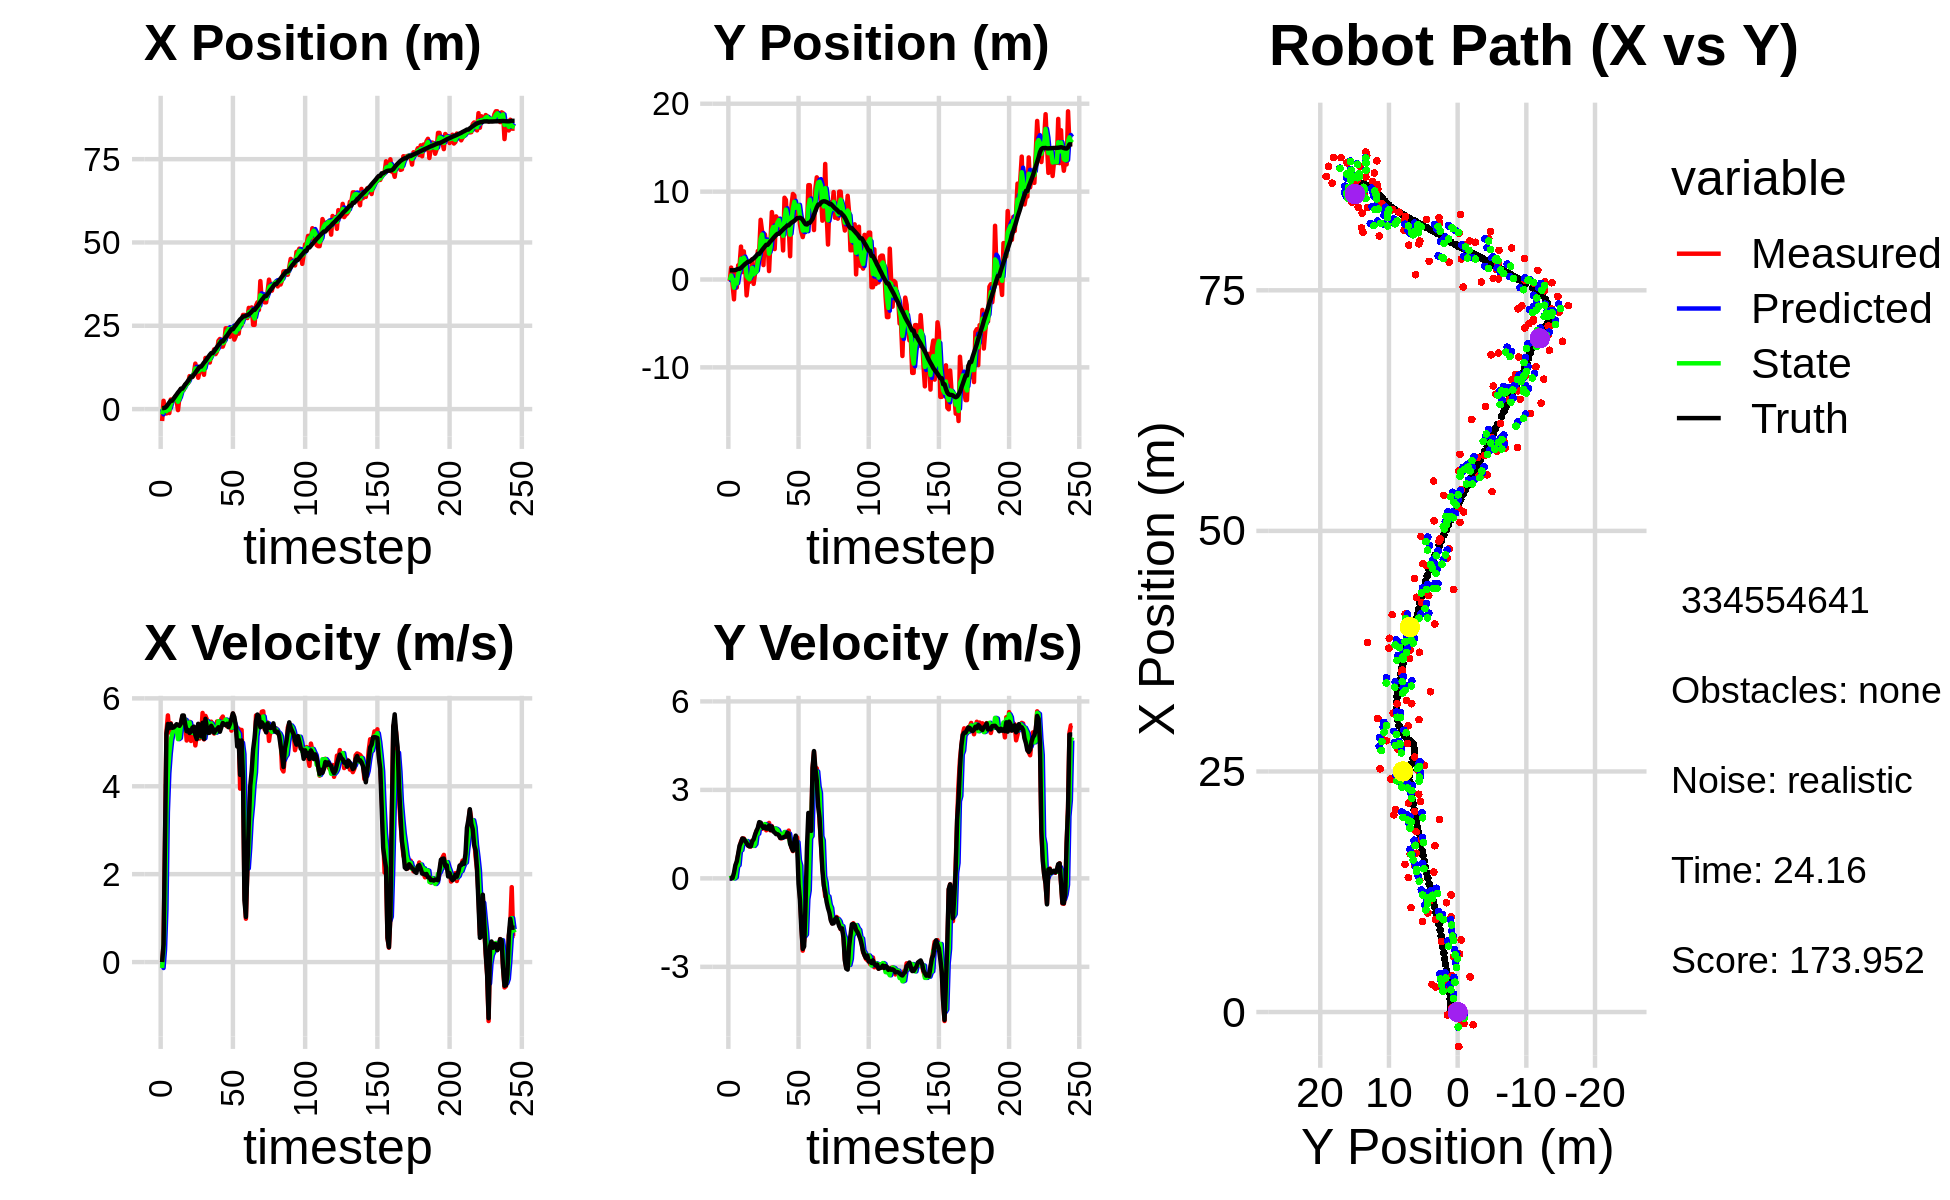

Data behind this chart, as committed beside it:
0.000000000000000000e+00, 0.000000000000000000e+00, 0.000000000000000000e+00, -0.000000000000000000e+00, 0.000000000000000000e+00, 0.000000000000000000e+00, 0.000000000000000000e+00, 0.000000000000000000e+00, 0.000000000000000000e+00, 0.000000000000000000e+00, 0.000000000000000000e+00, 0.000000000000000000e+00, 3.017306030237185133e-01, 1.045296311669914324e+00, 0.000000000000000000e+00, 0.000000000000000000e+00, 0.000000000000000000e+00, 1.989795273402705789e-04
-3.584037333886216370e+00, -1.643048530808836338e-01, 0.000000000000000000e+00, 0.000000000000000000e+00, 0.000000000000000000e+00, 0.000000000000000000e+00, 0.000000000000000000e+00, 0.000000000000000000e+00, -1.560848528100929444e+00, -8.671367676579537498e-02, -1.352892711494035061e-01, -1.482766808861248542e-03, 3.017306030237185133e-01, 1.045296311669914324e+00, 0.000000000000000000e+00, 0.000000000000000000e+00, 0.000000000000000000e+00, -1.339965092483907938e-04
2.485889882224156633e+00, 1.353496909497916789e+00, 3.929998572738935270e-01, 3.426803399914712749e-04, -1.574377455215869803e+00, -8.686195344668150298e-02, -1.352892711494035061e-01, -1.482766808861248542e-03, 8.976504560821485512e-02, 4.458071543221635014e-01, 2.683894866589502382e-01, 2.524298594710617724e-02, 3.017306030237185133e-01, 1.045296311669914324e+00, 4.000000000000000222e-01, 0.000000000000000000e+00, 4.000000059604644775e-01, -8.719602483324706554e-04
-1.141865998028118057e+00, -5.489431391975305718e-01, 2.725751771410249269e+00, 3.679219226804845283e-02, 1.166039942741098762e-01, 4.483314529168740958e-01, 2.683894866589502382e-01, 2.524298594710617724e-02, -3.129366715146515987e-01, -3.812412651422597554e-02, 1.201028179755738723e+00, 2.724323896299875661e-02, 3.981852232653038670e-01, 1.045427106563531217e+00, 2.799999999999999822e+00, 1.700000000000000122e-02, 2.799999952316284180e+00, -1.349717844277620316e-02
-1.319831162349977216e+00, -2.259271326971255878e+00, 5.233523464310020579e+00, 7.064208984760719789e-02, -1.928338535390777264e-01, -3.539980261792610022e-02, 1.201028179755738723e+00, 2.724323896299875661e-02, -6.333883084239697592e-01, -9.319703245984771733e-01, 3.411037110401835548e+00, -1.606496039071193122e-03, 7.778811154839576636e-01, 1.050597247182353033e+00, 5.197000000000000064e+00, 1.880000000000000004e-01, 5.199999809265136719e+00, -1.349717844277620316e-02
4.455154835163198102e-01, 8.517658950059366907e-01, 5.612658346307616064e+00, 2.871672009606094367e-01, -2.922845973837862044e-01, -9.321309742023843325e-01, 3.411037110401835548e+00, -1.606496039071193122e-03, 1.042588585179017313e-01, -5.675147352686116253e-02, 4.292754114470344717e+00, 3.727164080408051916e-02, 1.384257764155060411e+00, 1.079555982764103250e+00, 5.418000000000000149e+00, 4.480000000000000093e-01, 5.436999797821044922e+00, -5.111962929368019104e-02
-1.199081211874227559e+00, -9.173162296007197902e-01, 5.224938135182887855e+00, 5.225148058519533123e-01, 5.335342699649362475e-01, -5.302430944645310923e-02, 4.292754114470344717e+00, 3.727164080408051916e-02, -1.785123303068513190e-01, -4.453857791984537906e-01, 4.743277829442174465e+00, 4.022277241970621531e-01, 2.000594586663512864e+00, 1.138293234435786339e+00, 5.323000000000000398e+00, 5.759999999999999565e-01, 5.354000091552734375e+00, -9.967263042926788330e-02
2.858428210500822075e+00, 1.616249664375946304e+00, 5.434983329701126742e+00, 7.893170067773818133e-01, 2.958154526373661386e-01, -4.051630067787475586e-01, 4.743277829442174465e+00, 4.022277241970621531e-01, 1.400950041558011394e+00, 5.814014176481552276e-01, 5.051745201255799955e+00, 4.486721674517235026e-01, 2.515273541006045832e+00, 1.209510815909605741e+00, 5.418999999999999595e+00, 8.359999999999999654e-01, 5.482999801635742188e+00, -1.442206650972366333e-01
2.858428210500822075e+00, 1.616249664375946304e+00, 5.257512475362999815e+00, 1.011869335314153018e+00, 1.906124561683591345e+00, 6.262686343933275834e-01, 5.051745201255799955e+00, 4.486721674517235026e-01, 2.305952925408138121e+00, 1.006139400729878730e+00, 5.202792121693454064e+00, 9.372421428307402547e-01, 2.515273541006045832e+00, 1.209510815909605741e+00, 5.330000000000000071e+00, 1.110999999999999988e+00, 5.443999767303466797e+00, -1.901367157697677612e-01
2.871068805879205321e+00, 3.746445729145392534e+00, 5.357449209659129075e+00, 1.248494360622463661e+00, 2.826232137577483705e+00, 1.099863615012952822e+00, 5.202792121693454064e+00, 9.372421428307402547e-01, 2.850220391782777085e+00, 2.355775785679822487e+00, 5.265333130509135096e+00, 9.578219400831453623e-01, 3.131137341549236286e+00, 1.324708773025697006e+00, 5.339000000000000412e+00, 1.215999999999999970e+00, 5.474999904632568359e+00, -2.289527356624603271e-01
3.777651164633157421e+00, 8.456009763776627386e-01, 5.345910786475569054e+00, 1.351085929890644799e+00, 3.376753704833690861e+00, 2.451557979688137046e+00, 5.265333130509135096e+00, 9.578219400831453623e-01, 3.545245850024028034e+00, 1.731395363022304013e+00, 5.325532986008197689e+00, 1.225315106709047752e+00, 3.743312329429924201e+00, 1.465350880272860312e+00, 5.370000000000000107e+00, 1.352999999999999980e+00, 5.538000106811523438e+00, -2.475488632917404175e-01
2.589814633237907504e+00, 3.200774147109129775e+00, 5.352697368407977052e+00, 1.352801120384306444e+00, 4.077799148624848158e+00, 1.853926873693208854e+00, 5.325532986008197689e+00, 1.225315106709047752e+00, 3.452122602260204509e+00, 2.485896654958791974e+00, 5.318228274472605044e+00, 1.229728012935515258e+00, 4.361110180985868112e+00, 1.620754791197490885e+00, 5.411999999999999922e+00, 1.336000000000000076e+00, 5.573999881744384766e+00, -2.475488632917404175e-01
-3.110828692826019815e-01, 1.502060873535781438e+00, 5.178790663629016855e+00, 1.256331254746088311e+00, 3.983945429707465014e+00, 2.608869456252343344e+00, 5.318228274472605044e+00, 1.229728012935515258e+00, 2.188413243316726930e+00, 2.128930971960853569e+00, 5.072266634447872846e+00, 1.215809209952202430e+00, 4.982264965643944166e+00, 1.772586656775363423e+00, 5.397000000000000242e+00, 1.270999999999999908e+00, 5.544000148773193359e+00, -2.379940152168273926e-01
3.647669643199625611e+00, -1.809114860198610675e+00, 5.108231542865838470e+00, 1.167719189612344444e+00, 2.695639906761514215e+00, 2.250511892956073901e+00, 5.072266634447872846e+00, 1.215809209952202430e+00, 3.097424662450507071e+00, 3.999643531785572748e-01, 5.098590151875722398e+00, 1.265832754521850401e+00, 5.498332470523031645e+00, 1.890528990352259520e+00, 5.375000000000000000e+00, 1.195999999999999952e+00, 5.506000041961669922e+00, -2.247341275215148926e-01
6.034557089470878211e+00, -2.803341618787175138e-01, 5.436597576005971710e+00, 1.164906073584687007e+00, 3.607283677638079222e+00, 5.265476286307423370e-01, 5.098590151875722398e+00, 1.265832754521850401e+00, 4.626660608238695183e+00, 1.856159420102774238e-01, 5.379338804825492204e+00, 1.158026814774076874e+00, 6.117972821495889946e+00, 2.024059607283394069e+00, 5.429000000000000270e+00, 1.108000000000000096e+00, 5.540999889373779297e+00, -2.110794186592102051e-01
6.034557089470878211e+00, -2.803341618787175138e-01, 5.579902050621990739e+00, 1.082843146040279425e+00, 5.164594488721244048e+00, 3.014186234876851112e-01, 5.379338804825492204e+00, 1.158026814774076874e+00, 5.536594758403572847e+00, 2.626736261805978634e-02, 5.471491844832690354e+00, 1.152357443466465625e+00, 6.117972821495889946e+00, 2.024059607283394069e+00, 5.610000000000000320e+00, 1.086999999999999966e+00, 5.715000152587890625e+00, -1.916788220405578613e-01
5.741779893863514950e+00, 5.949114093303182749e-01, 5.572048665405076484e+00, 1.081319107754624920e+00, 6.083743942886841616e+00, 1.415031069647063600e-01, 5.471491844832690354e+00, 1.152357443466465625e+00, 5.942605876466855008e+00, 3.440617896884968219e-01, 5.513134392653243232e+00, 1.109201011188392316e+00, 6.756293743610664926e+00, 2.149555637122348095e+00, 5.610000000000000320e+00, 1.088000000000000078e+00, 5.715000152587890625e+00, -1.916788220405578613e-01
7.327500160558748199e+00, 2.308994134946172672e+00, 5.479459966967877627e+00, 1.275693401589851339e+00, 6.493919315732179065e+00, 4.549818908073360868e-01, 5.513134392653243232e+00, 1.109201011188392316e+00, 6.843594751314940439e+00, 1.320476292639290783e+00, 5.510092066104873787e+00, 1.113497295464188852e+00, 7.387444943726478641e+00, 2.276136947800948107e+00, 5.407000000000000028e+00, 1.260000000000000009e+00, 5.552000045776367188e+00, -2.287390828132629395e-01
7.490626335544221526e+00, -5.013171891071800390e-01, 5.041181265976479864e+00, 1.173656111367346488e+00, 7.394603957925427906e+00, 1.431826022185709757e+00, 5.510092066104873787e+00, 1.113497295464188852e+00, 7.426530739297739103e+00, 5.879539690198900548e-01, 5.257590298601312995e+00, 1.100422603978088443e+00, 7.905917614669244919e+00, 2.393862319932561267e+00, 5.251999999999999780e+00, 1.322999999999999954e+00, 5.415999889373779297e+00, -2.287390828132629395e-01
7.804251462186348576e+00, 7.113033065841779523e-01, 5.385792892612216498e+00, 1.436213632985758437e+00, 7.952289769157870225e+00, 6.979962294176988991e-01, 5.257590298601312995e+00, 1.100422603978088443e+00, 7.893727295197786376e+00, 7.560980601739119011e-01, 5.307839467833197489e+00, 1.163308150067711155e+00, 8.509004086429527547e+00, 2.550227476790995151e+00, 5.283000000000000362e+00, 1.479999999999999982e+00, 5.486000061035156250e+00, -2.606027722358703613e-01
9.887814790379321650e+00, 9.481580992728655399e-01, 5.467644452813955169e+00, 1.603766696232748812e+00, 8.424511241981106124e+00, 8.724288751806830167e-01, 5.307839467833197489e+00, 1.163308150067711155e+00, 9.038810531995057573e+00, 8.671214045226400824e-01, 5.451990149455721024e+00, 1.523433840565172837e+00, 9.113511532576545449e+00, 2.723445846071240517e+00, 5.211999999999999744e+00, 1.608000000000000096e+00, 5.454999923706054688e+00, -2.853166759014129639e-01
9.621733963494989439e+00, 3.243054164547900964e+00, 5.030335478272250249e+00, 1.643467991184263788e+00, 9.584009546940629676e+00, 1.019464788579157455e+00, 5.451990149455721024e+00, 1.523433840565172837e+00, 9.587799329573423179e+00, 2.045130629832504709e+00, 5.280574113784092027e+00, 1.513577563479908461e+00, 9.714036435035415806e+00, 2.914232327537014999e+00, 5.245000000000000107e+00, 1.713999999999999968e+00, 5.518000125885009766e+00, -3.157790303230285645e-01
9.621733963494989439e+00, 3.243054164547900964e+00, 5.195715297493946672e+00, 1.858189424319913963e+00, 1.011585674095183229e+01, 2.196488386180495578e+00, 5.280574113784092027e+00, 1.513577563479908461e+00, 9.907840129869589063e+00, 2.620670965557161836e+00, 5.215156707260653945e+00, 1.826979283338776794e+00, 9.714036435035415806e+00, 2.914232327537014999e+00, 5.333999999999999631e+00, 1.905999999999999917e+00, 5.664999961853027344e+00, -3.434637188911437988e-01
1.084993001835263371e+01, 6.792632175622479451e+00, 5.272255335124416575e+00, 1.875777667702344331e+00, 1.042935580059565481e+01, 2.803368893891039715e+00, 5.215156707260653945e+00, 1.826979283338776794e+00, 1.060784072368175401e+01, 4.617475019311875428e+00, 5.244039428949277770e+00, 1.777996835190549962e+00, 1.032325884709697128e+01, 3.127996994788212248e+00, 5.357000000000000206e+00, 1.889999999999999902e+00, 5.679999828338623047e+00, -3.418172001838684082e-01
1.364544984697152330e+01, 5.524924112531630627e+00, 4.929438305681807186e+00, 1.680447528994425399e+00, 1.113224466657668188e+01, 4.795274702830930380e+00, 5.244039428949277770e+00, 1.777996835190549962e+00, 1.217689353400626295e+01, 5.120684380420501114e+00, 5.170027269609352771e+00, 1.722144463441474205e+00, 1.093860194099187666e+01, 3.346757484520205495e+00, 5.166999999999999815e+00, 1.778999999999999915e+00, 5.465000152587890625e+00, -3.285453915596008301e-01
1.135591632142776852e+01, 1.639516783995627724e+00, 5.170798700717242014e+00, 1.762727386106526017e+00, 1.269389626096719859e+01, 5.292898826764648845e+00, 5.170027269609352771e+00, 1.722144463441474205e+00, 1.213130722790574545e+01, 3.644920651283189983e+00, 5.152474454250651981e+00, 1.783027062673637753e+00, 1.153020617363070954e+01, 3.549209906189019215e+00, 5.072000000000000064e+00, 1.707999999999999963e+00, 5.352000236511230469e+00, -3.285453915596008301e-01
9.409077137519178180e+00, 5.135772420420050999e+00, 5.411426435540365176e+00, 1.803352402947584032e+00, 1.264655467333080985e+01, 3.823223357550553647e+00, 5.152474454250651981e+00, 1.783027062673637753e+00, 1.129816477378780704e+01, 4.391325443514022986e+00, 5.168348560776988343e+00, 1.841586616503611662e+00, 1.212578341380939229e+01, 3.748107267886175542e+00, 5.421000000000000263e+00, 1.762000000000000011e+00, 5.699999809265136719e+00, -3.216746449470520020e-01
1.150475844752791232e+01, 4.128372070955442119e+00, 5.086210416606111728e+00, 1.629952592478692619e+00, 1.181499962986550578e+01, 4.575484105164384196e+00, 5.168348560776988343e+00, 1.841586616503611662e+00, 1.168223409378777156e+01, 4.339329682378734176e+00, 5.130502038357352745e+00, 1.808382396045040030e+00, 1.274115511772580511e+01, 3.946522308855334948e+00, 5.283999999999999808e+00, 1.687999999999999945e+00, 5.546999931335449219e+00, -3.101247251033782959e-01
1.150475844752791232e+01, 4.128372070955442119e+00, 5.166142341234033708e+00, 1.681803574580118088e+00, 1.219528429762350719e+01, 4.520167921983238024e+00, 5.130502038357352745e+00, 1.808382396045040030e+00, 1.190731891752088956e+01, 4.361372471571274723e+00, 5.123281941177411980e+00, 1.693018335905066118e+00, 1.274115511772580511e+01, 3.946522308855334948e+00, 5.134999999999999787e+00, 1.687999999999999945e+00, 5.406000137329101562e+00, -3.147233128547668457e-01
1.217121824614312153e+01, 9.580574763538560745e-01, 5.668309736912160446e+00, 1.880172913440308902e+00, 1.241964711163863022e+01, 4.530674305161781490e+00, 5.123281941177411980e+00, 1.693018335905066118e+00, 1.233053152904187222e+01, 2.942521722011429475e+00, 5.343619379398758973e+00, 1.780252603954057600e+00, 1.333641955300563531e+01, 4.140485121460113049e+00, 5.445000000000000284e+00, 1.792000000000000037e+00, 5.731999874114990234e+00, -3.202789723873138428e-01
1.029466196903051944e+01, 4.325049814477035959e+00, 5.066640969873543732e+00, 1.628752150151871803e+00, 1.286489346698174785e+01, 3.120546982406835035e+00, 5.343619379398758973e+00, 1.780252603954057600e+00, 1.178549966005979321e+01, 3.657185133954388156e+00, 5.094647358527099712e+00, 1.695790049302672742e+00, 1.395656344287959882e+01, 4.345299555840221650e+00, 5.076999999999999957e+00, 1.639000000000000012e+00, 5.335000038146972656e+00, -3.110320866107940674e-01
1.534344336402606501e+01, 7.671497656877311222e+00, 5.601822971221482206e+00, 1.773965768361725814e+00, 1.229496439591250301e+01, 3.826764138884655608e+00, 5.094647358527099712e+00, 1.695790049302672742e+00, 1.359089855124382851e+01, 5.580734089095686912e+00, 5.344925391330553666e+00, 1.654372105696356954e+00, 1.444194933776137191e+01, 4.501643491978994049e+00, 5.535000000000000142e+00, 1.752999999999999892e+00, 5.806000232696533203e+00, -3.066852688789367676e-01
1.526235094658502156e+01, 6.278589083076135502e+00, 5.518184178085933311e+00, 1.647944888516811757e+00, 1.412539109037688334e+01, 5.746171299665322252e+00, 5.344925391330553666e+00, 1.654372105696356954e+00, 1.460382436848420440e+01, 5.977932898866995082e+00, 5.482401451022912653e+00, 1.666211633549690818e+00, 1.507365939069527627e+01, 4.700023723669608522e+00, 5.328999999999999737e+00, 1.590999999999999970e+00, 5.561999797821044922e+00, -2.902076840400695801e-01
1.454327985676654755e+01, 3.458726597659647073e+00, 5.360083777560668672e+00, 1.600729946334790821e+00, 1.515206451358649531e+01, 6.144554062221963875e+00, 5.482401451022912653e+00, 1.666211633549690818e+00, 1.489268943640754905e+01, 4.917412800647648297e+00, 5.423642898311984872e+00, 1.693112569407294821e+00, 1.568138834828254602e+01, 4.881772830017608200e+00, 5.214000000000000412e+00, 1.554000000000000048e+00, 5.440999984741210938e+00, -2.902076840400695801e-01
1.396451088794797357e+01, 7.180981231766078388e+00, 5.440894525108268986e+00, 1.591926334174214919e+00, 1.543505372623874727e+01, 5.086724057588377867e+00, 5.423642898311984872e+00, 1.693112569407294821e+00, 1.482067714434717409e+01, 6.005249431386185499e+00, 5.376767954485404566e+00, 1.678029404797970248e+00, 1.628045031477958915e+01, 5.056801869269688332e+00, 5.219999999999999751e+00, 1.500000000000000000e+00, 5.432000160217285156e+00, -2.846406102180480957e-01
1.641818374412543946e+01, 6.897440268336390012e+00, 5.470401460647621228e+00, 1.543555646164493034e+00, 1.535835393979571428e+01, 6.173052371865982657e+00, 5.376767954485404566e+00, 1.678029404797970248e+00, 1.580653917238361572e+01, 6.479494909718068740e+00, 5.430107145560136850e+00, 1.642228094220322898e+00, 1.678911158431216322e+01, 5.200450492725611440e+00, 5.376000000000000334e+00, 1.497999999999999998e+00, 5.580999851226806641e+00, -2.750151455402374268e-01
1.641818374412543946e+01, 6.897440268336390012e+00, 5.327449280636540330e+00, 1.475488669097748895e+00, 1.634954988693963074e+01, 6.643717719140100897e+00, 5.430107145560136850e+00, 1.642228094220322898e+00, 1.637633982568785740e+01, 6.769079956896298711e+00, 5.377174573594110107e+00, 1.514916568038192857e+00, 1.678911158431216322e+01, 5.200450492725611440e+00, 5.310999999999999943e+00, 1.463000000000000078e+00, 5.508999824523925781e+00, -2.701871991157531738e-01
1.790866264689189435e+01, 5.274736798082819256e+00, 5.199801912805339654e+00, 1.369009681741615525e+00, 1.691405728304726708e+01, 6.920571613700118085e+00, 5.377174573594110107e+00, 1.514916568038192857e+00, 1.732723949031665711e+01, 6.151349494314076516e+00, 5.317925154363037699e+00, 1.511563044317690618e+00, 1.740195986667358241e+01, 5.369350505727076950e+00, 5.219000000000000306e+00, 1.366999999999999993e+00, 5.394999980926513672e+00, -2.574389576911926270e-01
1.649760243313390617e+01, 6.025067968852746425e+00, 5.232776851639528992e+00, 1.357528602184044031e+00, 1.785903200575296168e+01, 6.302505798745845489e+00, 5.317925154363037699e+00, 1.511563044317690618e+00, 1.728834141996572882e+01, 6.196127015684534278e+00, 5.220043881032244926e+00, 1.377548206715339063e+00, 1.800284144330904468e+01, 5.527657105452533415e+00, 5.280999999999999694e+00, 1.375000000000000000e+00, 5.456999778747558594e+00, -2.538321614265441895e-01
1.728116199423444144e+01, 3.303693844226081033e+00, 5.474143707741361276e+00, 1.438523180105472310e+00, 1.781034580806895207e+01, 6.333881836356067829e+00, 5.220043881032244926e+00, 1.377548206715339063e+00, 1.759496576005725643e+01, 4.970939521252891957e+00, 5.317544679215560066e+00, 1.433215820116446437e+00, 1.860842654121979223e+01, 5.685308052359189013e+00, 5.299000000000000377e+00, 1.385999999999999899e+00, 5.477000236511230469e+00, -2.569749951362609863e-01
2.049399849805054430e+01, 9.302492214609088705e+00, 5.452054407078216869e+00, 1.439938559072749147e+00, 1.812672022797881155e+01, 5.114261103264536423e+00, 5.317544679215560066e+00, 1.433215820116446437e+00, 1.911882073840185470e+01, 6.932152302520560028e+00, 5.480197116690269432e+00, 1.572900016613051122e+00, 1.921859499800017801e+01, 5.845991207051415728e+00, 5.341999999999999638e+00, 1.413000000000000034e+00, 5.526000022888183594e+00, -2.582133412361145020e-01
2.103911873679077971e+01, 9.054446531317619673e+00, 5.312828279344918414e+00, 1.403167636630505699e+00, 1.966684045007088244e+01, 7.089442304181865495e+00, 5.480197116690269432e+00, 1.572900016613051122e+00, 2.023906422191148380e+01, 7.952145256252430627e+00, 5.430455282386768445e+00, 1.512376369694856004e+00, 1.972653338303127768e+01, 5.979641510963637607e+00, 5.240999999999999659e+00, 1.419999999999999929e+00, 5.429999828338623047e+00, -2.582133412361145020e-01
1.875039610311661775e+01, 6.043261242740705974e+00, 5.537895455009806511e+00, 1.536139781599059395e+00, 2.078210975015015904e+01, 8.103382893221915850e+00, 5.430455282386768445e+00, 1.512376369694856004e+00, 1.993477057970346777e+01, 7.206711080775109579e+00, 5.411372282964503455e+00, 1.465656094320191283e+00, 2.033452174087967279e+01, 6.149906231435681825e+00, 5.344999999999999751e+00, 1.546000000000000041e+00, 5.564000129699707031e+00, -2.705839574337005615e-01
1.875039610311661775e+01, 6.043261242740705974e+00, 5.586797745289344697e+00, 1.620240393424871472e+00, 2.047590780799991705e+01, 7.353276690207128929e+00, 5.411372282964503455e+00, 1.465656094320191283e+00, 1.975542282780928716e+01, 6.784890119930095942e+00, 5.459368510060690127e+00, 1.513777094707803306e+00, 2.033452174087967279e+01, 6.149906231435681825e+00, 5.439000000000000057e+00, 1.510000000000000009e+00, 5.644999980926513672e+00, -2.822688221931457520e-01
2.001629087375904348e+01, 2.643768145074232301e+00, 5.450461741391091408e+00, 1.276742480241632727e+00, 2.030135967881535564e+01, 6.936267829400875939e+00, 5.459368510060690127e+00, 1.513777094707803306e+00, 2.018202106953350849e+01, 5.094359427023483988e+00, 5.443764688682011688e+00, 1.183652012029334344e+00, 2.095576807871020009e+01, 6.326450897732252443e+00, 5.408000000000000362e+00, 1.169000000000000039e+00, 5.532999992370605469e+00, -2.300961911678314209e-01
2.424387905004757116e+01, 8.497847629618428655e+00, 5.503233495659982211e+00, 1.036542340732298229e+00, 2.072639753840170940e+01, 5.212724628226417245e+00, 5.443764688682011688e+00, 1.183652012029334344e+00, 2.220668931683402647e+01, 6.677254558441605425e+00, 5.518862913506697332e+00, 1.108096582889112058e+00, 2.157726809369392740e+01, 6.469944072525976253e+00, 5.389999999999999680e+00, 1.046999999999999931e+00, 5.489999771118164062e+00, -1.861704140901565552e-01
2.422638651728144765e+01, 9.734288288018072777e+00, 5.361793258243849891e+00, 9.250156159788085475e-01, 2.275857560818469594e+01, 6.788064216730516520e+00, 5.518862913506697332e+00, 1.108096582889112058e+00, 2.336926786300101355e+01, 8.084178442594716074e+00, 5.489687684622851727e+00, 1.053798018998244324e+00, 2.209449622042391326e+01, 6.567392898855898054e+00, 5.421999999999999709e+00, 9.399999999999999467e-01, 5.502999782562255859e+00, -1.708381772041320801e-01
2.418823739920894766e+01, 9.556238485339507704e+00, 5.419176398120859162e+00, 1.265603730601937427e+00, 2.391823663146329793e+01, 8.189558244494540062e+00, 5.489687684622851727e+00, 1.053798018998244324e+00, 2.402977747469944703e+01, 8.843432459466068707e+00, 5.464338103033347771e+00, 1.073569604917248732e+00, 2.271624895949781830e+01, 6.679229333000995972e+00, 5.342999999999999972e+00, 1.245999999999999996e+00, 5.486000061035156250e+00, -2.294295430183410645e-01
2.170746073159233447e+01, 7.172005875395250918e+00, 5.488316031147962626e+00, 1.281750718827287194e+00, 2.457621128500278118e+01, 8.950789419957793314e+00, 5.464338103033347771e+00, 1.073569604917248732e+00, 2.337734523415624821e+01, 8.159212486968742795e+00, 5.368927358812585204e+00, 1.185675184389516801e+00, 2.333373972768622551e+01, 6.827103687704136448e+00, 5.419999999999999929e+00, 1.447999999999999954e+00, 5.610000133514404297e+00, -2.294295430183410645e-01
2.435029205703481381e+01, 8.275865865957351630e+00, 5.265934673762100005e+00, 1.388830116307176787e+00, 2.391423797003750806e+01, 8.277780005407693764e+00, 5.368927358812585204e+00, 1.185675184389516801e+00, 2.409467951292539212e+01, 8.310137650391702380e+00, 5.332494380479516849e+00, 1.223805488752447879e+00, 2.396223112994553617e+01, 6.984535289571045524e+00, 5.541999999999999815e+00, 1.155000000000000027e+00, 5.660999774932861328e+00, -2.578667104244232178e-01
2.435029205703481381e+01, 8.275865865957351630e+00, 5.653787524944343446e+00, 4.784978564104789833e-01, 2.462792895097334522e+01, 8.432518199266947789e+00, 5.332494380479516849e+00, 1.223805488752447879e+00, 2.451787566982395816e+01, 8.433564877317330399e+00, 5.495046430284546979e+00, 6.133253144339790852e-01, 2.396223112994553617e+01, 6.984535289571045524e+00, 5.658000000000000362e+00, -1.789999999999999925e-01, 5.659999847412109375e+00, -8.443194627761840820e-02
2.085309144845752982e+01, 6.282207323829392287e+00, 5.409819458308613882e+00, -5.328677306896115740e-01, 2.506738031285241419e+01, 8.494897408760728297e+00, 5.495046430284546979e+00, 6.133253144339790852e-01, 2.329355036556231084e+01, 7.304546612270556238e+00, 5.398304399506272055e+00, 4.306710987328347118e-01, 2.461022898565994410e+01, 7.027885033666261272e+00, 5.575999999999999623e+00, -7.219999999999999751e-01, 5.622000217437744141e+00, 9.818337857723236084e-02
2.188123342373963354e+01, 5.395035339373851713e+00, 5.362729184770086199e+00, -1.497917857105490524e+00, 2.383338080551293814e+01, 7.347613722143839787e+00, 5.398304399506272055e+00, 4.306710987328347118e-01, 2.301657221456645530e+01, 6.678809499661531923e+00, 5.305648926431281609e+00, -1.198634760716148939e+00, 2.514479204999832263e+01, 6.959378792189259144e+00, 5.378999999999999559e+00, -1.693000000000000060e+00, 5.638999938964843750e+00, 2.723780870437622070e-01
2.563863012234618921e+01, 4.825468136136372266e+00, 5.084585184234391875e+00, -2.452145650022539147e+00, 2.354713710720958275e+01, 6.558946023589917296e+00, 5.305648926431281609e+00, -1.198634760716148939e+00, 2.442016088127233431e+01, 5.567955553029471538e+00, 5.244313311086538754e+00, -1.408405765965137890e+00, 2.576459833956890577e+01, 6.773339821409877004e+00, 4.903999999999999915e+00, -2.392999999999999794e+00, 5.456999778747558594e+00, 4.493637084960937500e-01
2.263449952059491821e+01, 5.666599048599979760e+00, 5.310204115130773062e+00, -2.101726162825442223e+00, 2.494459221238098934e+01, 5.427114976432958038e+00, 5.244313311086538754e+00, -1.408405765965137890e+00, 2.398002763676508664e+01, 5.595511861115761043e+00, 5.192885538477582941e+00, -1.963963692772178415e+00, 2.633258768955091256e+01, 6.504718376158023396e+00, 5.043999999999999595e+00, -2.306999999999999940e+00, 5.546000003814697266e+00, 3.768718838691711426e-01
2.649525004605391842e+01, 6.254316622319092467e+00, 3.946157621654795555e+00, -1.561850078876046766e+00, 2.449931619061284493e+01, 5.399115491838543335e+00, 5.192885538477582941e+00, -1.963963692772178415e+00, 2.530380064636489834e+01, 5.852631707064509747e+00, 4.703454892560892553e+00, -1.901041866656427270e+00, 2.690645739419004556e+01, 6.291172577745290262e+00, 4.259000000000000341e+00, -8.689999999999999947e-01, 4.346000194549560547e+00, 3.768718838691711426e-01
2.511791440853218305e+01, 5.753839982824953125e+00, 5.282099151905421230e+00, -4.352362246293526304e-01, 2.577414613562098822e+01, 5.662527520398866976e+00, 4.703454892560892553e+00, -1.901041866656427270e+00, 2.551066372680454464e+01, 5.565827234060673590e+00, 4.989908944615684128e+00, -7.073295229217182456e-01, 2.728283545411600031e+01, 6.260550572017006488e+00, 5.041999999999999815e+00, 1.032000000000000028e+00, 5.145999908447265625e+00, 8.221261948347091675e-02
2.824651435026887469e+01, 1.073220021822659298e+01, 4.287112332011903781e+00, 1.300410713432448295e+00, 2.600965462126611172e+01, 5.495094281768501787e+00, 4.989908944615684128e+00, -7.073295229217182456e-01, 2.693045459951216003e+01, 8.198060971866130586e+00, 4.730247539373975130e+00, -4.072980538352778401e-01, 2.780659624919629991e+01, 6.445863320311954858e+00, 4.153999999999999915e+00, 2.218999999999999861e+00, 4.709000110626220703e+00, -2.945092320442199707e-01
2.824651435026887469e+01, 1.073220021822659298e+01, 1.573054268360968067e+00, 1.665587212337441114e+00, 2.740347935344955843e+01, 8.157331166482602924e+00, 4.730247539373975130e+00, -4.072980538352778401e-01, 2.769652537846494056e+01, 9.082263809168111379e+00, 3.065291866601642212e+00, 1.359205042240486438e+00, 2.780659624919629991e+01, 6.445863320311954858e+00, 1.405000000000000027e+00, 1.832999999999999963e+00, 2.309000015258789062e+00, -8.139619231224060059e-01
2.790733461808918392e+01, 7.342373027022009779e+00, 9.858407582077942655e-01, 1.614862795376353688e+00, 2.800305456512510460e+01, 9.218184313392159268e+00, 3.065291866601642212e+00, 1.359205042240486438e+00, 2.790540264372755530e+01, 8.410088509539351165e+00, 2.197453381645416925e+00, 1.434544197788945707e+00, 2.802850863351986987e+01, 6.675438477046909291e+00, 1.026999999999999913e+00, 1.610000000000000098e+00, 3.108999967575073242e+00, -1.022706866264343262e+00
2.731275907157673544e+01, 8.712247325514395513e+00, 2.133522259032615054e+00, 3.709167306183055679e+00, 2.812514798189209841e+01, 8.553542929318245669e+00, 2.197453381645416925e+00, 1.434544197788945707e+00, 2.778428818510315068e+01, 8.410467538543358046e+00, 2.132676800490669766e+00, 3.287497218853833836e+00, 2.816815611768621963e+01, 6.909771992281715569e+00, 2.115000000000000213e+00, 3.754999999999999893e+00, 4.309000015258789062e+00, -1.048809885978698730e+00
... 185 more rows
